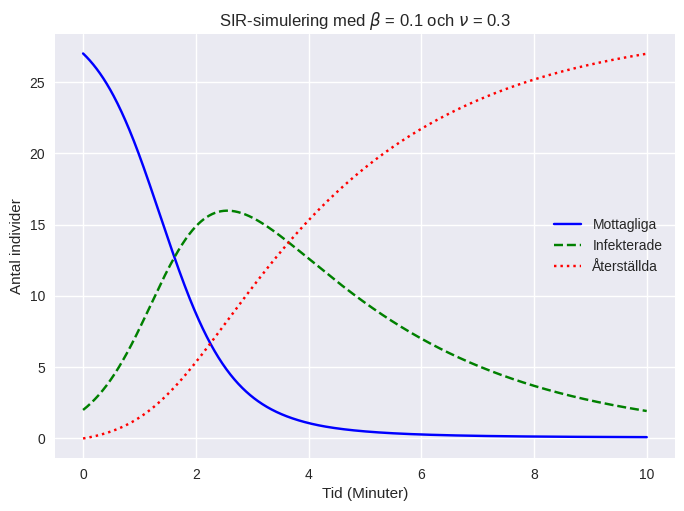

The script that saved this image:
import matplotlib as mpl 
# mpl.use('pgf')

import numpy as np
import matplotlib.pyplot as plt
plt.style.use('seaborn-v0_8')
from scipy.integrate import solve_ivp

# Parameters
beta = 0.7 / 10  # transmission rate
nu = 1 / 3  # recovery rate
N = 30  # total population

# Initial conditions
S0 = 27
I0 = 2
R0 = 0

# Time span
t = np.linspace(0, 10, 1000) 

# The SIR model differential equations.
def sir_model(t, y):
    S, I, R = y
    dSdt = -beta * S * I
    dIdt = beta * S * I - nu * I
    dRdt = nu * I
    return [dSdt, dIdt, dRdt]

# Initial conditions vector
y0 = [S0, I0, R0]

# Integrate the SIR equations over the time grid, t.
sol = solve_ivp(sir_model, [min(t), max(t)], y0, t_eval=t)

# Plot the data
plt.plot(sol.t, sol.y[0], 'b', label='Mottagliga', linestyle="solid")
plt.plot(sol.t, sol.y[1], 'g', label='Infekterade', linestyle="dashed")
plt.plot(sol.t, sol.y[2], 'r', label='Återställda', linestyle="dotted")
plt.title(f"SIR-simulering med $\\beta$ = {round(beta,1)} och $\\nu$ = {round(nu,1)}")
plt.xlabel('Tid (Minuter)')
plt.ylabel('Antal individer')
plt.legend()
plt.show()
# plt.savefig("sir_teori.pgf")
